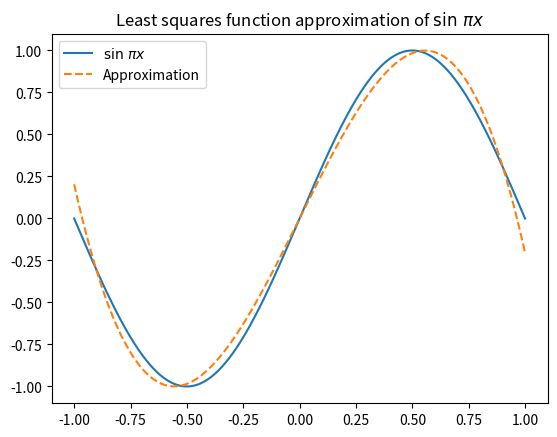

Write the Python code that produced this figure.
import numpy as np
import matplotlib.pyplot as plt
from scipy.special import legendre
from scipy.integrate import quad

func = lambda x: np.sin(np.pi*x) # Original function to be approximated
orth = [lambda x: 1, lambda x: x, lambda x: x**2-(1/3), lambda x: x**3-(3/5)*x] # Test

def c(f, phi2, a, b):
    num = quad(f, a, b) # Integral of f, limits a to b
    dnm = quad(phi2, a, b)
    return num[0]/dnm[0] # c_i = \frac{\langle f,\phi_i \rangle}{\langle \phi_i,\phi_i \rangle}

def y(order, x, coeff):
    polyn = 0
    for i in range(order + 1):
        polyn += coeff[i] * legendre(i)(x) # \hat{f}(x) = \sum_{i=1}^n c_i \phi_i(x)
    return polyn

def main():
    order = 3
    a, b = -1, 1
    coeff = []
    xlin = np.linspace(a, b, 1000)

    for i in range(order+1):
        phi = legendre(i) # Orthogonal function -- Legendre polynomials

        f = lambda x: func(x)*phi(x) # Combining 2 functions
        phi2 = lambda x: phi(x)*phi(x)

        coeff.append(c(f, phi2, a, b))

    print(coeff)
    plt.plot(xlin, func(xlin), label=r'$\sin\,{\pi x}$')
    plt.plot(xlin, y(order,  xlin, coeff), '--', label=r'Approximation')
    plt.legend()
    plt.title('Least squares function approximation of $\sin\,{\pi x}$')
    plt.show()

if __name__ == '__main__':
    main()
